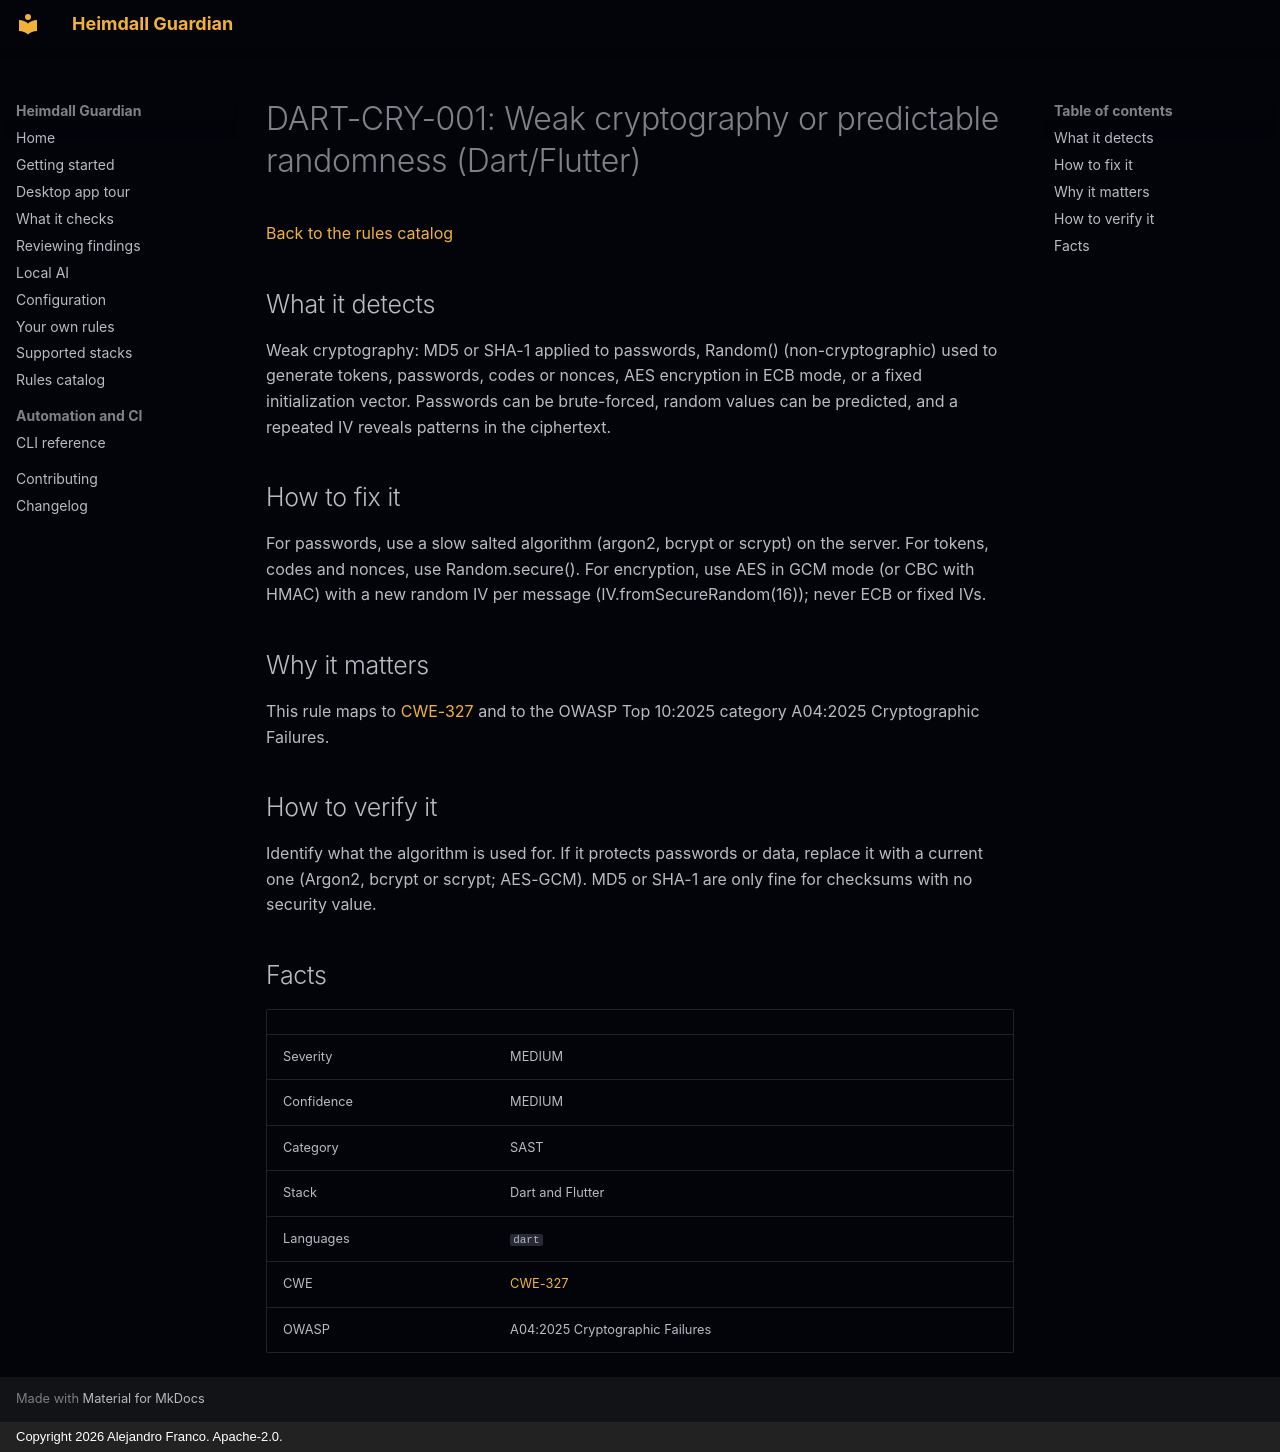

repository: jafrancov/heimdall-guardian · page: rules/DART-CRY-001/index.html · generator: mkdocs · copyright: Copyright 2026 Alejandro Franco. Apache-2.0.

# DART-CRY-001: Weak cryptography or predictable randomness (Dart/Flutter)

[Back to the rules catalog](index.md)

## What it detects

Weak cryptography: MD5 or SHA-1 applied to passwords, Random() (non-cryptographic) used to generate tokens, passwords, codes or nonces, AES encryption in ECB mode, or a fixed initialization vector. Passwords can be brute-forced, random values can be predicted, and a repeated IV reveals patterns in the ciphertext.

## How to fix it

For passwords, use a slow salted algorithm (argon2, bcrypt or scrypt) on the server. For tokens, codes and nonces, use Random.secure(). For encryption, use AES in GCM mode (or CBC with HMAC) with a new random IV per message (IV.fromSecureRandom(16)); never ECB or fixed IVs.

## Why it matters

This rule maps to [CWE-327](https://cwe.mitre.org/data/definitions/327.html) and to the OWASP Top 10:2025 category A04:2025 Cryptographic Failures.

## How to verify it

Identify what the algorithm is used for. If it protects passwords or data, replace it with a current one (Argon2, bcrypt or scrypt; AES-GCM). MD5 or SHA-1 are only fine for checksums with no security value.

## Facts

| | |
|---|---|
| Severity | MEDIUM |
| Confidence | MEDIUM |
| Category | SAST |
| Stack | Dart and Flutter |
| Languages | `dart` |
| CWE | [CWE-327](https://cwe.mitre.org/data/definitions/327.html) |
| OWASP | A04:2025 Cryptographic Failures |
